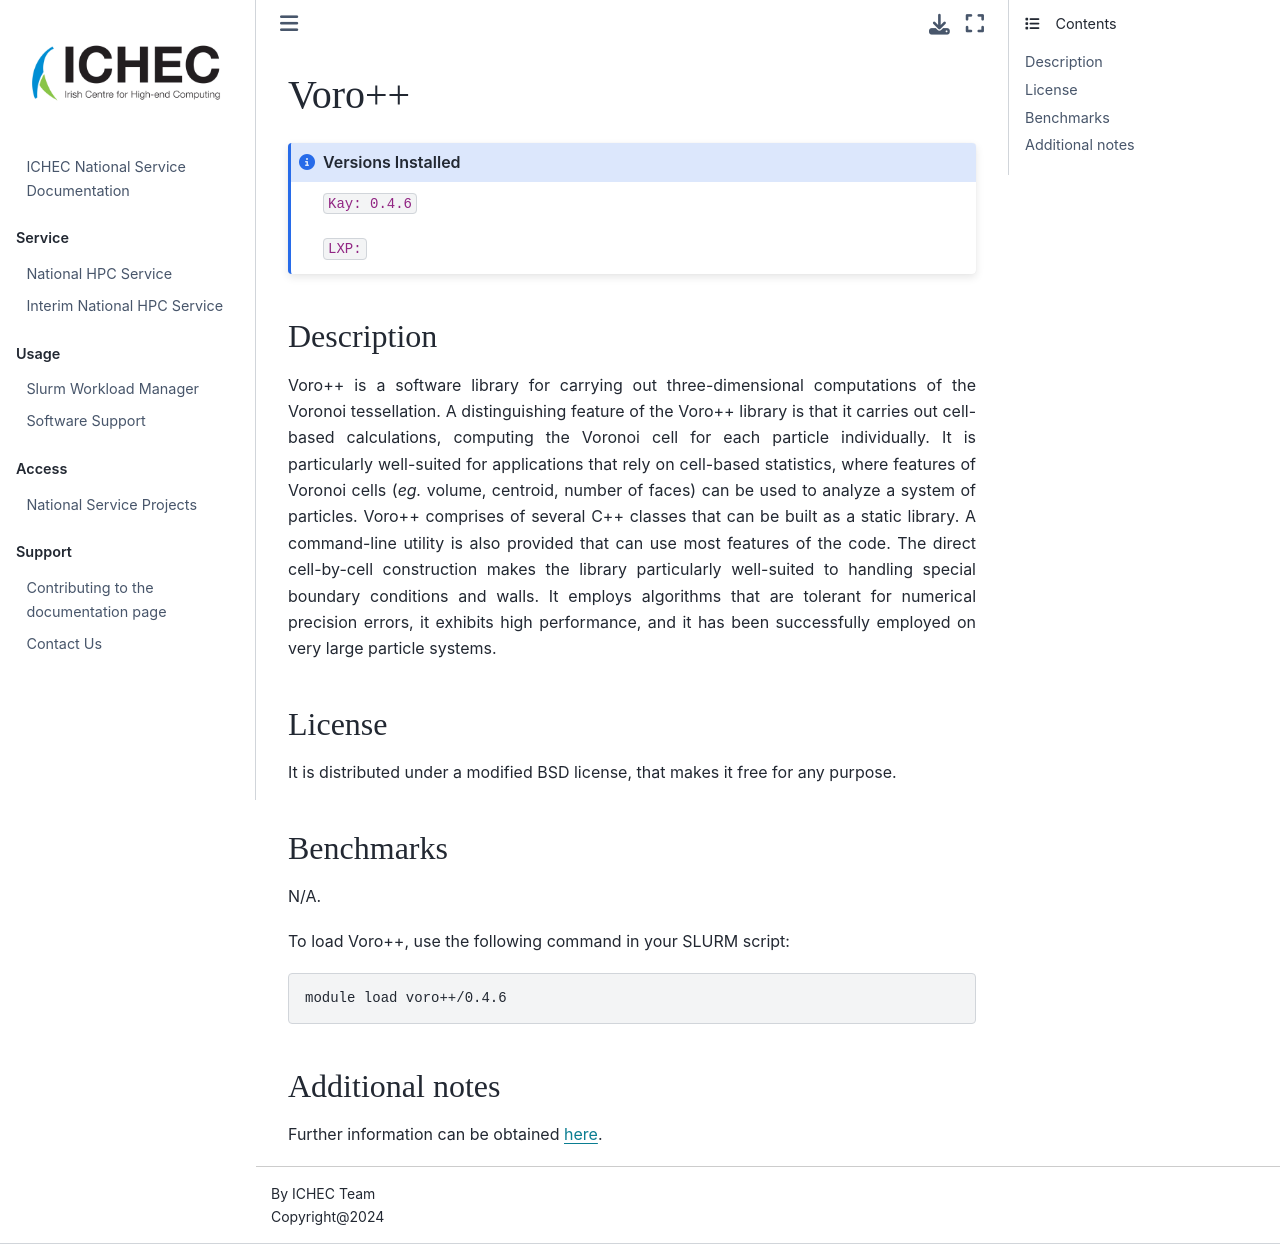

repository: ICHEC/interim-service · page: softwares/voro.html · generator: jekyll

# Voro++


```{admonition} Versions Installed
:class: note

`Kay: 0.4.6`

`LXP: `

```




## Description

Voro++ is a software library for carrying out three-dimensional computations of the Voronoi tessellation. A distinguishing feature of the Voro++ library is that it carries out cell-based calculations, computing the Voronoi cell for each particle individually. It is particularly well-suited for applications that rely on cell-based statistics, where features of Voronoi cells (*eg.* volume, centroid, number of faces) can be used to analyze a system of particles. Voro++
comprises of several C++ classes that can be built as a static library. A command-line utility is also provided that can use most features of the code. The direct cell-by-cell construction makes the library particularly well-suited to handling special boundary conditions and
walls. It employs algorithms that are tolerant for numerical precision errors, it exhibits high performance, and it has been successfully employed on very large particle systems.

## License

It is distributed under a modified BSD license, that makes it free for any purpose. 

## Benchmarks

N/A.

To load Voro++, use the following command in your SLURM script:

```bash
module load voro++/0.4.6
```

## Additional notes

Further information can be obtained [here](http://math.lbl.gov/voro++/doc/).
